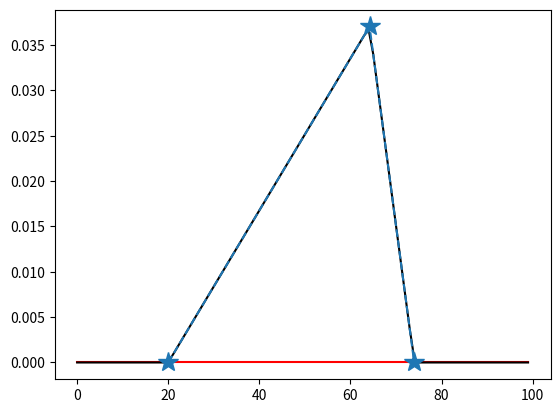

Reproduce this figure in Python.
import numpy as np

__author__ = "Deepansh J. Srivastava"
__email__ = ["srivastava.89@osu.edu", "deepansh2012@gmail.com"]


def octahedral_coordinate(nt: int):

    # Do the (x + y + z = nt) face of the octahedron
    # z -> 0 to nt-1
    # y -> 0 to nt-z
    # x -> nt - y - z

    n = int((nt + 1) * (nt + 2) / 2)
    x = np.empty(n, dtype=np.float64)
    y = np.empty(n, dtype=np.float64)
    z = np.empty(n, dtype=np.float64)

    k = 0
    for j in range(nt):
        for i in range(nt - j + 1):
            # x = nt-i-j;
            # y = i;
            # z = j;
            x[k] = nt - i - j
            y[k] = i
            z[k] = j
            k += 1

    x[-1] = 0.0
    y[-1] = 0.0
    z[-1] = 1.0

    return x, y, z


def octahedral_direction_cosine_squares_and_amplitudes(nt: int):

    # Do the (x + y + z = nt) face of the octahedron
    # z -> 0 to nt-1
    # y -> 0 to nt-z
    # x -> nt - y - z

    n = int((nt + 1) * (nt + 2) / 2)
    x = np.empty(n, dtype=np.float64)
    y = np.empty(n, dtype=np.float64)
    z = np.empty(n, dtype=np.float64)
    amp = np.empty(n, dtype=np.float64)

    k = 0
    for j in range(nt):
        for i in range(nt - j + 1):
            # x = nt-i-j;
            # y = i;
            # z = j;
            x[k] = nt - i - j
            y[k] = i
            z[k] = j
            k += 1

    x *= x
    y *= y
    z *= z
    r2 = x + y + z
    x /= r2
    y /= r2
    z /= r2
    amp = 1.0 / (r2 * np.sqrt(r2))

    x[-1] = 0.0
    y[-1] = 0.0
    z[-1] = 1.0
    amp[-1] = 1.0 / (nt * nt * nt)

    return x, y, z, amp


def cosine_of_polar_angles_and_amplitudes(geodesic_polyhedron_frequency: int = 72):
    r"""
    Calculates and return the direction cosines and the related amplitudes for
    the positive quadrant of the sphere. The direction cosines corresponds to
    angle $\alpha$ and $\beta$, where $\alpha$ is the azimuthal angle and
    $\beta$ is the polar angle. The amplitudes are evaluated as $\frac{1}{r^3}$
    where $r$ is the distance from the origin to the face of the unit
    octahedron in the positive quadrant along the line given by the values of
    $\alpha$ and $\beta$.

    :ivar geodesic_polyhedron_frequency:
        The value is an integer which represents the frequency of class I
        geodesic polyhedra. These polyhedra are used in calculating the
        spherical average. Presently we only use octahedral as the frequency1
        polyhedra. As the frequency of the geodesic polyhedron increases, the
        polyhedra approach a sphere geometry. For line-shape simulation, a
        higher  frequency will result in a better powder averaging.
        The default value is 72.
        Read more on the `Geodesic polyhedron
        <https://en.wikipedia.org/wiki/Geodesic_polyhedron>`_.

    :return cos_alpha: The cosine of the azimuthal angle.
    :return cos_beta: The cosine of the polar angle.
    :return amp: The amplitude at the given $\alpha$ and $\beta$.
    """
    nt = geodesic_polyhedron_frequency
    xr, yr, zr, amp = octahedral_direction_cosine_squares_and_amplitudes(nt)

    cos_beta = np.sqrt(zr)
    cos_alpha = np.zeros(xr.size, dtype=np.float64)
    cos_alpha[:-1] = np.sqrt(xr[:-1] / (xr[:-1] + yr[:-1]))
    cos_alpha[-1] = 1.0
    return cos_alpha, cos_beta, amp


def triangle_interpolation(f, spec, amp=1.0):
    points = spec.size
    f = np.asarray(f, dtype=np.float64)

    clip_right1 = clip_right2 = False
    clip_left1 = clip_left2 = False

    p = int(f[0])
    # fint = f.astype(int)
    if int(f[0]) == int(f[1]) == int(f[2]):
        if p >= points or p < 0:
            return
        spec[p] += amp
        return

    f = np.sort(f)

    top = amp * 2.0 / (f[2] - f[0])

    p = int(f[0])
    pmid = int(f[1])
    pmax = int(f[2])

    f10 = f[1] - f[0]
    f21 = f[2] - f[1]

    if pmax < 0:
        return

    if p > points:
        return

    if pmid >= points:
        pmid = points
        clip_right1 = True

    if pmax >= points:
        pmax = points
        clip_right2 = True

    if p < 0:
        p = 0
        clip_left1 = True

    if pmid < 0:
        pmid = 0
        clip_left2 = True

    if p != pmid:
        df1 = top / f10
        diff = p + 1.0 - f[0]
        if not clip_left1:
            spec[p] += 0.5 * diff * diff * df1
            p += 1
        else:
            spec[p] += (diff - 0.5) * df1
            p += 1

        diff -= 0.5
        diff *= df1
        while p != pmid:
            diff += df1
            spec[p] += diff
            p += 1
        # spec[p:pmid] += diff + (np.arange(pmid - p, dtype=np.float64) + 1) * df1
        p = pmid
        if not clip_right1:
            spec[p] += (f[1] - p) * (f10 + p - f[0]) * 0.5 * df1

    else:
        if not clip_right1 and not clip_left1:
            spec[p] += f10 * top * 0.5
    if p != pmax:
        df2 = top / f21
        diff = f[2] - p - 1.0

        if not clip_left2:
            spec[p] += (f21 - diff) * (diff + f21) * 0.5 * df2
            p += 1
        else:
            spec[p] += (diff + 0.5) * df2
            p += 1

        diff += 0.5
        diff *= df2
        while p != pmax:
            diff -= df2
            spec[p] += diff
            p += 1
        # spec[p:pmax] += diff - (np.arange(pmax - p, dtype=np.float64) + 1) * df2
        p = pmax
        if not clip_right2:
            spec[p] += (f[2] - p) ** 2 * 0.5 * df2
    else:
        if not clip_right2:
            spec[p] += f21 * top * 0.5


# def triangle_interpolation_2(f, spec, amp=1.0):
#     points = spec.size
#     size = f.shape[0]
#     f = np.asarray(f, dtype=np.float64)

#     spec_temp = np.zeros((size, points))

#     p = f.astype(np.int64)

#     f = np.sort(f, axis=-1)
#     top = amp * 2.0 / (f[:, 2] - f[:, 0])
#     p = f[:, 0].astype(np.int32)
#     pmid = f[:, 1].astype(np.int32)
#     pmax = f[:, 2].astype(np.int32)

#     f10 = f[:, 1] - f[:, 0]
#     f21 = f[:, 2] - f[:, 1]

#     region_of_interest = np.intersect1d(np.where(pmax >= 0),
#                                         np.where(p <= points))

#     # clip right 1
#     index = np.where(pmid >= points)
#     pmid[index] = points
#     clip_right1 = np.zeros(size) == 1
#     clip_right1[index] = True

#     # clip right 2
#     index = np.where(pmax >= points)
#     pmax[index] = points
#     clip_right2 = np.zeros(size) == 1
#     clip_right2[index] = True

#     # clip left 1
#     index = np.where(p < 0)
#     p[index] = 0
#     clip_left1 = np.zeros(size) == 1
#     clip_left1[index] = True

#     # clip left 2
#     index = np.where(pmid < 0)
#     pmid[index] = 0
#     clip_left2 = np.zeros(size) == 1
#     clip_left2[index] = True

#     p_equal_pmid = np.where(p == pmid)
#     p_equal_pmax = np.where(p == pmax)

#     p_not_equal_pmid = np.intersect1d(np.where(p != pmid),
#                                       np.where(p < pmid))

#     # first part
#     df1 = top / f10
#     diff = p + 1.0 - f[:, 0]

#     index = np.where(clip_left1 == True)
#     index = np.intersect1d(np.intersect1d(index, p_not_equal_pmid),
#                            region_of_interest)
#     spec_temp[index, p[index]] += (diff[index] - 0.5) * df1[index]

#     index = np.where(clip_left1 == False)
#     index = np.intersect1d(np.intersect1d(index, p_not_equal_pmid),
#                            region_of_interest)
#     spec_temp[index, p[index]] += 0.5 * diff[index] ** 2 * df1[index]

#     p += 1
#     diff -= 0.5
#     diff *= df1
#     for i in np.intersect1d(p_not_equal_pmid, region_of_interest):
#         spec_temp[i, p[i] : pmid[i]] += (
#             diff[i] + (np.arange(pmid[i] - p[i], dtype=np.float64) + 1.0) * df1[i]
#         )
#     p = pmid.copy()

#     index = np.where(clip_right1 == False)
#     index = np.intersect1d(np.intersect1d(index, p_not_equal_pmid),
#                            region_of_interest)
#     spec_temp[index, p[index]] += (
#         (f[index, 1] - p[index])
#         * (f10[index] + p[index] - f[index, 0])
#         * 0.5
#         * df1[index]
#     )

#     index = np.intersect1d(
#         np.where(clip_left1 == False), np.where(clip_right1 == False)
#     )
#     index = np.intersect1d(np.intersect1d(index, p_equal_pmid),
#                            region_of_interest)
#     spec_temp[index, p[index]] += f10[index] * top[index] * 0.5

#     # second part
#     p_not_equal_pmax = np.intersect1d(np.where(p != pmax), np.where(p >= pmid))

#     df2 = top / f21
#     diff = f[:, 2] - p - 1.0

#     index = np.where(clip_left2 == False)
#     index = np.intersect1d(np.intersect1d(index, p_not_equal_pmax),
#                            region_of_interest)
#     spec_temp[index, p[index]] += (
#         (f21[index] - diff[index]) * (diff[index] + f21[index]) * 0.5 * df2[index]
#     )

#     index = np.where(clip_left2 == True)
#     index = np.intersect1d(np.intersect1d(index, p_not_equal_pmax),
#                            region_of_interest)
#     spec_temp[index, p[index]] += (diff[index] + 0.5) * df2[index]

#     p += 1
#     diff += 0.5
#     diff *= df2
#     for i in np.intersect1d(p_not_equal_pmax, region_of_interest):
#         spec_temp[i, p[i] : pmax[i]] += (
#             diff[i] - (np.arange(pmax[i] - p[i], dtype=np.float64) + 1) * df2[i]
#         )

#     p = pmax.copy()
#     index2 = np.where(clip_right2 == False)
#     index = np.intersect1d(np.intersect1d(index2, p_not_equal_pmax),
#                            region_of_interest)
#     spec_temp[index, p[index]] += (f[index, 2] - p[index]) ** 2 * 0.5 * df2[index]

#     index = np.intersect1d(np.intersect1d(index2, p_equal_pmax),
#                            region_of_interest)
#     spec_temp[index, p[index]] += f21[index] * top[index] * 0.5
#     spec += spec_temp.sum(axis=0)


# def average_over_octant_2(spec, freq, nt, amp):

#     n_pts = (nt + 1) * (nt + 2) / 2

#     #   Interpolate between frequencies by setting up tents

#     local_index = nt + 1
#     i0 = 0
#     j0 = nt + 1
#     j_last = j0 + local_index - 1
#     while i0 < n_pts - 1:
#         i = np.arange(i0, j0 - 1)
#         j = np.arange(j0, j_last)
#         amp1 = amp[i + 1] + amp[j] + amp[i]
#         freq_3 = np.asarray([freq[i + 1], freq[j], freq[i]]).T
#         triangle_interpolation_2(freq_3, spec, amp1)

#         i = i[:-1]
#         j = j[:-1]
#         amp1 = amp[i + 1] + amp[j] + amp[j + 1]
#         freq_3 = np.asarray([freq[i + 1], freq[j], freq[j + 1]]).T
#         triangle_interpolation_2(freq_3, spec, amp1)

#         local_index -= 1
#         i0 = j0
#         j0 = j_last
#         j_last += local_index - 1


def average_over_octant(spec, freq, nt, amp):

    n_pts = (nt + 1) * (nt + 2) / 2

    #   Interpolate between frequencies by setting up tents

    local_index = nt - 1
    i = 0
    j = 0
    while i < n_pts - 1:
        temp = amp[i + 1] + amp[nt + 1 + j]
        amp1 = temp
        amp1 += amp[i]

        freq_3 = [freq[i], freq[i + 1], freq[nt + 1 + j]]
        triangle_interpolation(freq_3, spec, amp1)

        if i < local_index:
            amp1 = temp
            amp1 += amp[nt + 1 + j + 1]
            freq_3 = [freq[i + 1], freq[nt + 1 + j], freq[nt + 1 + j + 1]]
            triangle_interpolation(freq_3, spec, amp1)
        else:
            local_index = j + nt
            i += 1
        i += 1
        j += 1


# def average_over_octant_2(spec, freq, nt, amp):

#     n_pts = (nt + 1) * (nt + 2) / 2

#     #   Interpolate between frequencies by setting up tents

#     local_index = nt - 1
#     i = 0
#     j = 0
#     lst_i = np.arange(n_pts)
#     lst_j =
#     amp_1 = amp[lst1 +1 ] + amp[lst1+nt+]

#     while i < n_pts - 1:
#         temp = amp[i + 1] + amp[nt + 1 + j]
#         amp1 = temp
#         amp1 += amp[i]

#         freq_3 = [freq[i], freq[i + 1], freq[nt + 1 + j]]
#         triangle_interpolation(freq_3, spec, amp1)

#         if i < local_index:
#             amp1 = temp
#             amp1 += amp[nt + 1 + j + 1]
#             freq_3 = [freq[i + 1], freq[nt + 1 + j], freq[nt + 1 + j + 1]]
#             triangle_interpolation(freq_3, spec, amp1)
#         else:
#             local_index = j + nt
#             i += 1
#         i += 1
#         j += 1


if __name__ == "__main__":
    import matplotlib.pyplot as plt

    # import numpy as np

    f = [  # [20,14.3,74],
        [20, 64.2, 74],
        #   [20, 129.2, 45],
        #   [-20, -50, -4.56],
        #   [-23.4, -50.2, 167.13],
        #   [40, 17.45, 122.4],
        #   [23, 122, 156.3],
        #   [-32, 121.3, 129.3],
        #   [123,194, 129],
        #   [-50.38, 56, 124],
        #   [40, 40.2, 40.2],
        #   [12.2, 12.21, 12.2],
    ]

    spec1 = np.zeros(100, dtype=np.float64)
    spec2 = np.zeros(100, dtype=np.float64)
    # triangle_interpolation_2(np.asarray(f) + 0.5, spec1)
    triangle_interpolation(np.asarray(f).ravel() + 0.5, spec2)

    f_sort = np.sort(f[0])
    h = 2.0 / (f_sort[2] - f_sort[0])

    plt.plot(spec1, "r")
    plt.plot(spec2, "k")
    plt.plot(f_sort, [0, h, 0], "--", marker="*", markersize=15)
    plt.show()
